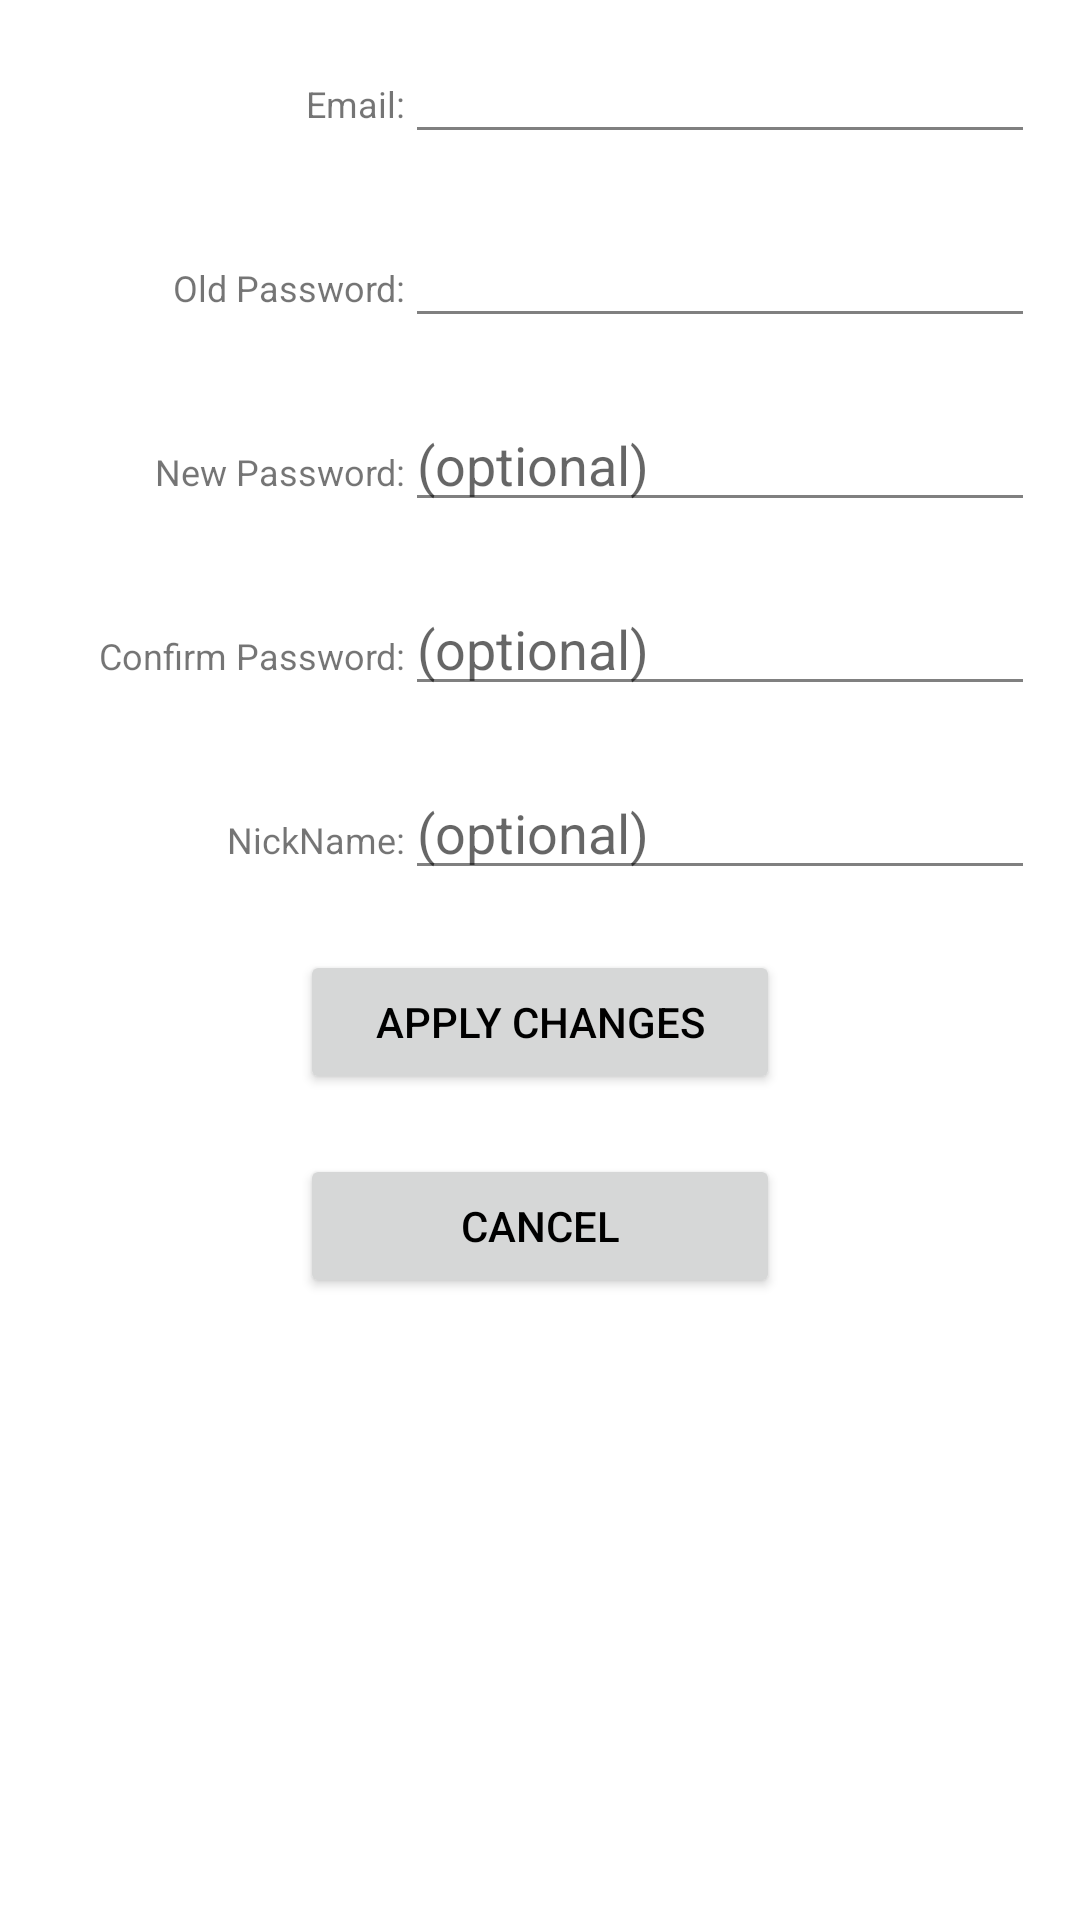

Android layout source for this screen:
<!-- AndroidManifest.xml: application theme Theme.KaraApp -->
<!-- res/layout/activity_profile_settings.xml -->
<?xml version="1.0" encoding="utf-8"?>
<LinearLayout xmlns:android="http://schemas.android.com/apk/res/android"
    android:layout_width="match_parent"
    android:layout_height="wrap_content"
    android:layout_gravity="center"
    android:orientation="vertical">
    <LinearLayout
        android:layout_width="wrap_content"
        android:layout_height="wrap_content"
        android:layout_gravity="center"
        android:layout_marginVertical="10dp"
        android:orientation="horizontal">

        <TextView
            android:id="@+id/inputUpdateEmailTV"
            android:layout_width="120dp"
            android:layout_height="wrap_content"
            android:layout_weight="1"
            android:text="Email:"
            android:textAlignment="textEnd"
            android:textSize="12sp" />

        <EditText
            android:id="@+id/inputUpdateEmail"
            android:layout_width="wrap_content"
            android:layout_height="wrap_content"
            android:layout_weight="1"
            android:ems="10"
            android:inputType="textEmailAddress" />
    </LinearLayout>

    <LinearLayout
        android:layout_width="wrap_content"
        android:layout_height="wrap_content"
        android:layout_gravity="center"
        android:layout_marginVertical="10dp"
        android:orientation="horizontal">

        <TextView
            android:id="@+id/inputUpdateVerifyPasswordTV"
            android:layout_width="120dp"
            android:layout_height="wrap_content"
            android:layout_weight="1"
            android:text="Old Password:"
            android:textAlignment="textEnd"
            android:textSize="12sp" />
        <EditText
            android:id="@+id/inputUpdateVerifyPassword"
            android:layout_width="wrap_content"
            android:layout_height="wrap_content"
            android:layout_weight="1"
            android:ems="10"
            android:inputType="textPassword" />

    </LinearLayout>

    <LinearLayout
        android:layout_width="wrap_content"
        android:layout_height="wrap_content"
        android:layout_gravity="center"
        android:layout_marginVertical="10dp"
        android:orientation="horizontal">

        <TextView
            android:id="@+id/inputUpdatePasswordTV"
            android:layout_width="120dp"
            android:layout_height="wrap_content"
            android:layout_weight="1"
            android:text="New Password:"
            android:textAlignment="textEnd"
            android:textSize="12sp" />

        <EditText
            android:id="@+id/inputUpdatePassword"
            android:layout_width="wrap_content"
            android:layout_height="wrap_content"
            android:layout_weight="1"
            android:ems="10"
            android:hint="(optional)"
            android:inputType="textPassword" />

    </LinearLayout>

    <LinearLayout
        android:layout_width="wrap_content"
        android:layout_height="wrap_content"
        android:layout_gravity="center"
        android:layout_marginVertical="10dp"
        android:orientation="horizontal">

        <TextView
            android:id="@+id/inputUpdateConfirmPasswordTV"
            android:layout_width="120dp"
            android:layout_height="wrap_content"
            android:layout_weight="1"
            android:text="Confirm Password:"
            android:textAlignment="textEnd"
            android:textSize="12sp" />

        <EditText
            android:id="@+id/inputUpdateConfirmPassword"
            android:layout_width="wrap_content"
            android:layout_height="wrap_content"
            android:layout_weight="1"
            android:ems="10"
            android:hint="(optional)"
            android:inputType="textPassword" />
    </LinearLayout>

    <LinearLayout
        android:layout_width="wrap_content"
        android:layout_height="wrap_content"
        android:layout_gravity="center"
        android:layout_marginVertical="10dp"
        android:orientation="horizontal">

        <TextView
            android:id="@+id/inputUpdateNickNameTV"
            android:layout_width="120dp"
            android:layout_height="wrap_content"
            android:layout_weight="1"
            android:hint="(optional)"
            android:text="NickName:"
            android:textAlignment="textEnd"
            android:textSize="12sp" />

        <EditText
            android:id="@+id/inputUpdateNickName"
            android:layout_width="wrap_content"
            android:layout_height="wrap_content"
            android:layout_weight="1"
            android:ems="10"
            android:hint="(optional)"
            android:inputType="text" />
    </LinearLayout>

    <Button
        android:id="@+id/btnSubmitUpdateUser"
        android:layout_width="160dp"
        android:layout_height="wrap_content"
        android:layout_gravity="center"
        android:layout_marginVertical="10dp"
        android:text="Apply Changes" />

    <Button
        android:id="@+id/btnCancelEdit"
        android:layout_width="160dp"
        android:layout_height="wrap_content"
        android:layout_gravity="center"
        android:layout_marginVertical="10dp"
        android:text="Cancel" />
</LinearLayout>
<!-- resources referenced by this layout -->
<resources>
  <style name="Theme.KaraApp" parent="Theme.MaterialComponents.DayNight.DarkActionBar">
          
          <item name="colorPrimary">@color/purple_800</item>
          <item name="colorPrimaryVariant">@color/purple_900</item>
          <item name="colorOnPrimary">@color/white</item>
          
          <item name="colorSecondary">@color/teal_200</item>
          <item name="colorSecondaryVariant">@color/teal_700</item>
          <item name="colorOnSecondary">@color/black</item>
          
          <item name="android:statusBarColor">?attr/colorPrimaryVariant</item>
          
          <item name="android:textColorPrimary">@color/black</item>
          <item name="android:textColorSecondary">@color/light_gray</item>
      </style>
  <color name="purple_800">#FF17004F</color>
  <color name="purple_900">#FF0F0036</color>
  <color name="white">#FFFFFFFF</color>
  <color name="teal_200">#FF03DAC5</color>
  <color name="teal_700">#FF018786</color>
  <color name="black">#FF000000</color>
  <color name="light_gray">#FF808080</color>
</resources>
